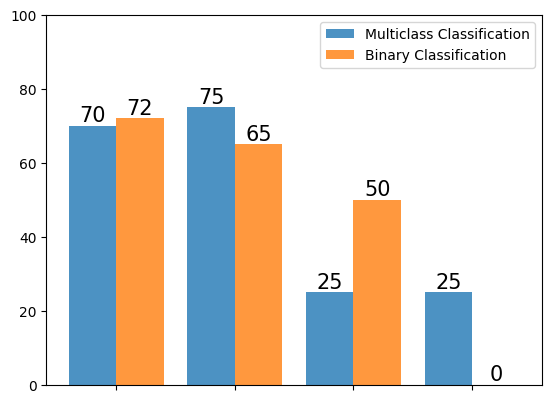

This chart was generated by the following Python code:
import matplotlib.pyplot as plt
import pandas as pd
import numpy as np


method = ["k-NN", "Logistic regression", "Random recommendation", "Best recommendation"]

rate_0 = [70, 75, 25, 25]
rate_1 = [72, 65, 50, 0]

plt.bar([0.8, 1.8, 2.8, 3.8], rate_0, tick_label=method, width=0.4, alpha=0.8, label="Multiclass Classification")
plt.bar([1.2, 2.2, 3.2, 4.2], rate_1, width=0.4, alpha=0.8, label="Binary Classification")

plt.xticks(np.arange(1, 5, 1))

x_0 = [0.8, 1.8, 2.8, 3.8]
y_0 = np.array(rate_0)

for a, b in zip(x_0, y_0):
    plt.text(a, b + 0.05, '%.0f' % b, ha='center', va='bottom', fontsize=15)

x_1 = [1.2, 2.2, 3.2, 4.2]
y_1 = np.array(rate_1)

for a, b in zip(x_1, y_1):
    plt.text(a, b + 0.05, '%.0f' % b, ha='center', va='bottom', fontsize=15)

plt.rcParams['font.sans-serif'] = ['SimHei']
plt.rcParams['axes.unicode_minus'] = False

plt.ylim(0, 100)

plt.legend()
plt.show()


# MULTICLASS_LogisticRegression = [0.25, 0.25, 0.25, 0.3, 0.45, 0.65, 0.57, 0.57, 0.75, 0.57]
# BINARY_LogisticRegression = [0.5, 0.5, 0.5, 0.5, 0.65, 0.6, 0.58, 0.58, 0.58, 0.58]
#
# C = range(-5, 5)
#
# plt.plot(C, MULTICLASS_LogisticRegression, label="MULTICLASS")
# plt.plot(C, BINARY_LogisticRegression, label="BINARY")
#
# plt.rcParams['font.sans-serif'] = ['SimHei']
# plt.rcParams['axes.unicode_minus'] = False
#
# plt.xticks(C)
# plt.xlabel("lg(C)")
# plt.ylabel("准确率")
# plt.legend()
# plt.show()


# MULTICLASS_KNeighborsClassifier = [0.6, 0.6, 0.7, 0.67, 0.67, 0.67, 0.5, 0.5, 0.5, 0.5]
# BINARY_KNeighborsClassifier = [0.62, 0.62, 0.65, 0.65, 0.65, 0.70, 0.72, 0.70, 0.70, 0.65]
#
# K = range(1, 11)
#
# plt.plot(K, MULTICLASS_KNeighborsClassifier, label="MULTICLASS")
# plt.plot(K, BINARY_KNeighborsClassifier, label="BINARY")
#
# plt.rcParams['font.sans-serif'] = ['SimHei']
# plt.rcParams['axes.unicode_minus'] = False
#
# plt.xticks(K)
# plt.xlabel("n_neighbors")
# plt.ylabel("准确率")
# plt.legend()
# plt.show()
